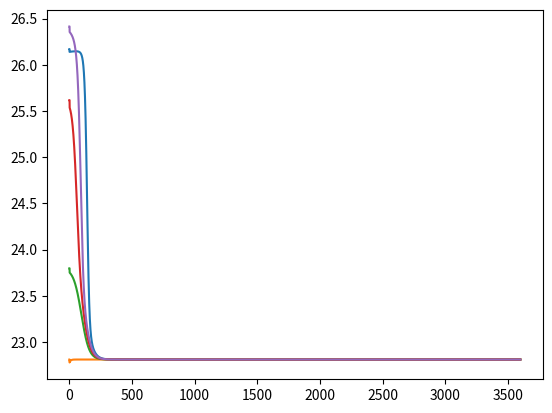

This figure's Python source:
## Parameters
# v_f = free-flow speed (m/s)
# tau = reaction time (s)
# d = minimum safety distance (m)
# N = number of vehicles in the system
# L = total length of the track (m)
# h = step-size
# T = horizon time
# d = the minimum safety distance between two car bumpers
# s = distance between the car and the one immediately in front

import numpy as np
import matplotlib.pyplot as plt
import random
import math

def speed(s, v_f, tau, d):
    return v_f*(1-math.exp(-1/(v_f*tau)*max(s-d,0)))

#defining the ranges of the speed variables
v_f_max = 80/3.6
v_f_min = 100/3.6
tau_min = 1
tau_max = 2
d_min = 5
d_max = 8

#set the parameter values
N = 5
L = 1000
T = 3600 
h = 0.1
H = int(T/h)

#Randomly selecting unique speed parameters for each driver
v_f = (v_f_max-v_f_min)*np.random.rand(N,1) + v_f_min
d = (d_max-d_min)*np.random.rand(N,1) + d_min
tau = (tau_max-tau_min)*np.random.rand(N,1) + tau_min

#'tau' should be in multiples of 'h'
tau = (np.rint(tau/h))*h
tau_h = np.rint(tau/h)

#Initializing the problem
s = np.zeros([N,H], dtype=float)
v = np.zeros([N,H], dtype=float)

s[:,0] = L/N
v[:,0] = v_f[:,0]

#Simulate Speeding Dynamics
for t in range (1,H):
    for n in range (0,N):
        if n==0:
            s[n,t] = s[n,t-1] + h*(v[N-1,t-1]-v[n,t-1]) 
        else:
            s[n,t] = s[n,t-1] + h*(v[n-1,t-1]-v[n,t-1])
        s[n,t] = max(s[n,t],d[n,0])

        #Speed Updates
        if t <= tau_h[n,0]:
            v[n,t] = v[n,t-1]
        else:
            v[n,t] = speed(s[n,int(t-tau_h[n,0])],v_f[n,0],tau[n,0],d[n,0])

#Plotting the Results
x_t = np.arange(start=0, stop=T, step=0.1)
for i in range(0,N):
    plt.plot(x_t, v[i,:])
plt.show()